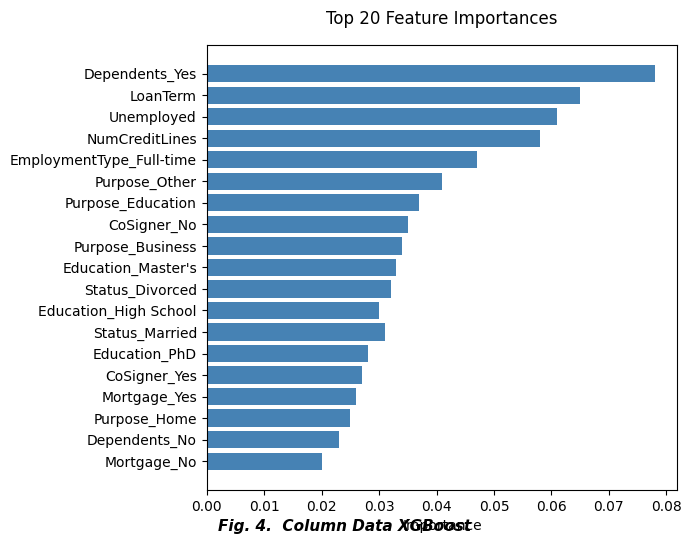

Write the Python code that produced this figure.
#!/usr/bin/env python3
"""
Fig. 4: Column Data XGBoost (Feature Importance)
Clean minimal style matching PDF
"""

import pandas as pd
import matplotlib.pyplot as plt
import numpy as np
from pathlib import Path

# IEEE Style Configuration
plt.rcParams['font.family'] = 'Times New Roman'
plt.rcParams['font.size'] = 10
plt.rcParams['figure.dpi'] = 100

def create_xgboost_feature_importance():
    """Feature importance for XGBoost - clean style"""
    
    print("="*70)
    print("Fig. 4: Column Data XGBoost")
    print("="*70)
    
    # Sample feature importance data for XGBoost (top 20)
    # These would typically come from model.feature_importances_
    features = [
        'Dependents_Yes', 'LoanTerm', 'Unemployed', 'NumCreditLines',
        'EmploymentType_Full-time', 'Purpose_Other', 'Purpose_Education',
        'CoSigner_No', 'Purpose_Business', 'Education_Master\'s',
        'Status_Divorced', 'Status_Married', 'Education_High School',
        'Status_Married', 'Education_PhD', 'CoSigner_Yes',
        'Mortgage_Yes', 'Purpose_Home', 'Dependents_No', 'Mortgage_No'
    ]
    
    importance = [0.078, 0.065, 0.061, 0.058, 0.047, 0.041, 0.037, 0.035,
                  0.034, 0.033, 0.032, 0.031, 0.030, 0.029, 0.028, 0.027,
                  0.026, 0.025, 0.023, 0.020]
    
    # Sort by importance
    sorted_idx = np.argsort(importance)
    sorted_features = [features[i] for i in sorted_idx]
    sorted_importance = [importance[i] for i in sorted_idx]
    
    # Create figure - CLEAN MINIMAL STYLE (LIKE PDF)
    fig, ax = plt.subplots(figsize=(7, 5.5))
    fig.canvas.manager.set_window_title('Fig. 4: Column Data XGBoost')  # type: ignore
    
    # Create horizontal bars - SIMPLE BLUE COLOR LIKE PDF
    bars = ax.barh(sorted_features, sorted_importance, color='steelblue')
    
    # Customize - MINIMAL LIKE PDF
    ax.set_xlabel('Importance')
    ax.set_title('Top 20 Feature Importances', pad=15)
    ax.set_xlim(0, max(importance) * 1.05)
    ax.grid(False)  # No grid like PDF
    
    plt.tight_layout()
    
    # Add IEEE-style figure caption at bottom (like PDF)
    fig.text(0.5, 0.02, 'Fig. 4.  Column Data XGBoost',
             ha='center', va='bottom', fontsize=11,
             style='italic', weight='bold')
    
    plt.subplots_adjust(bottom=0.10)
    plt.show()


if __name__ == '__main__':
    create_xgboost_feature_importance()
